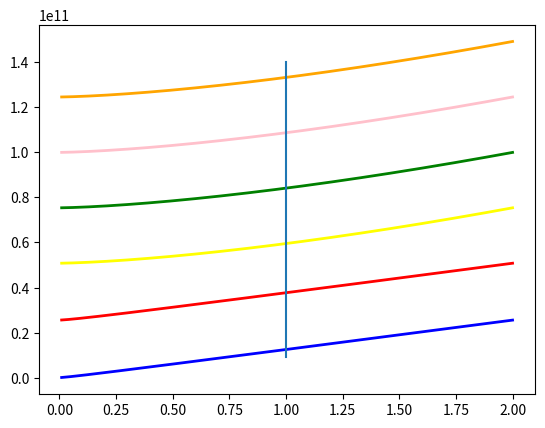

Generate this figure with matplotlib:
import numpy as np
import matplotlib.pyplot as plt
import math
delta=0.01
fig, (ax1) = plt.subplots(1)
q=0.98
t=0
ho=1/(13*10**(9))
delta=0.01
plus=0
nsteps=int(2/delta)+plus

q=[0.014,0.028,0.5,0.5,0.5,0.51]
color=['blue','red','yellow','green','pink','orange']
cont=-1
for elem in q:
    cont+=1
    tlist=[]
    ratiolist=[]    
    for i in range(nsteps):
        ratio=i*delta+delta
        try:
            t=t+(1/math.sqrt(1-2*elem+2*elem/ratio))*delta/ho
            tlist.append(t)
            ratiolist.append(ratio)
            #print (t,ratio)
        except:
            pass

    
    ax1.plot(ratiolist,tlist, linewidth=2.0, color=color[cont])
plt.axvline(x=1, ymin=0.1, ymax=0.9)
plt.show()
    
